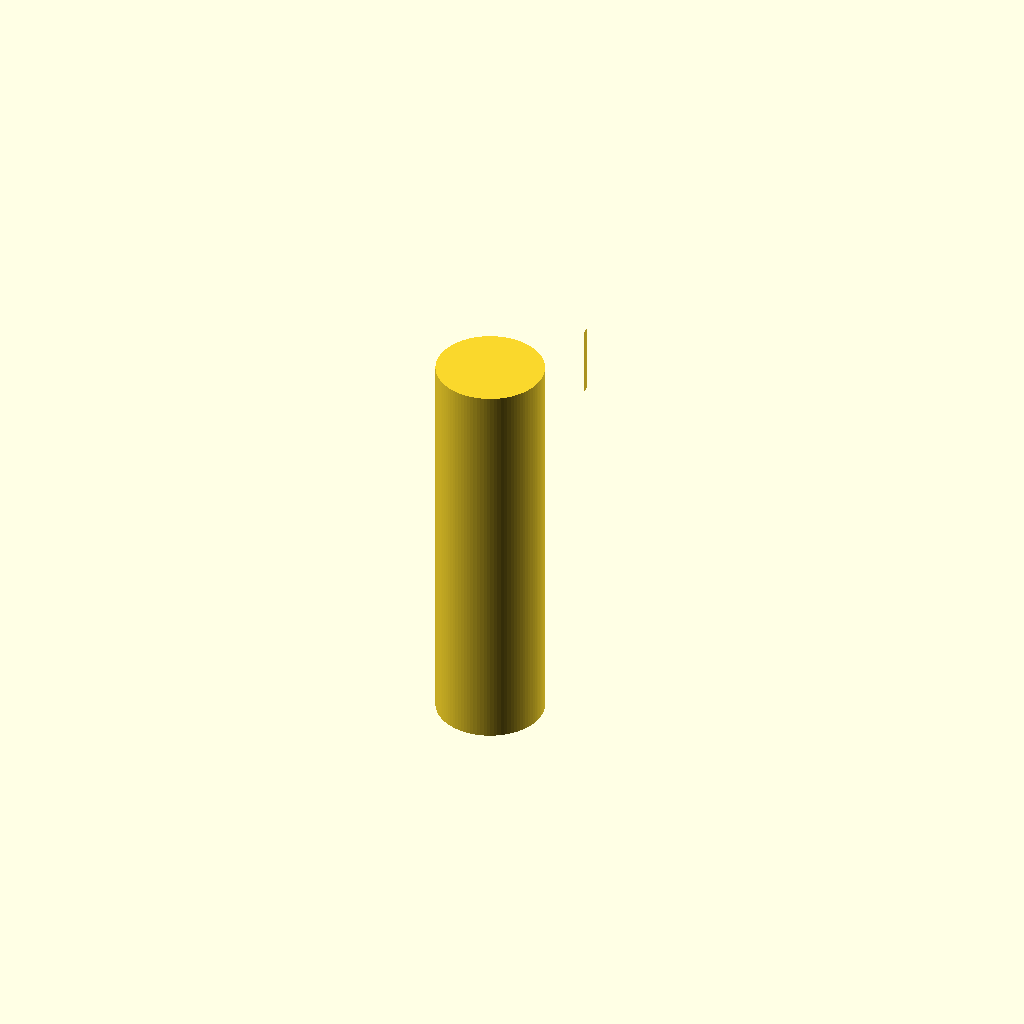
Cell 1: the model at its default parameters.
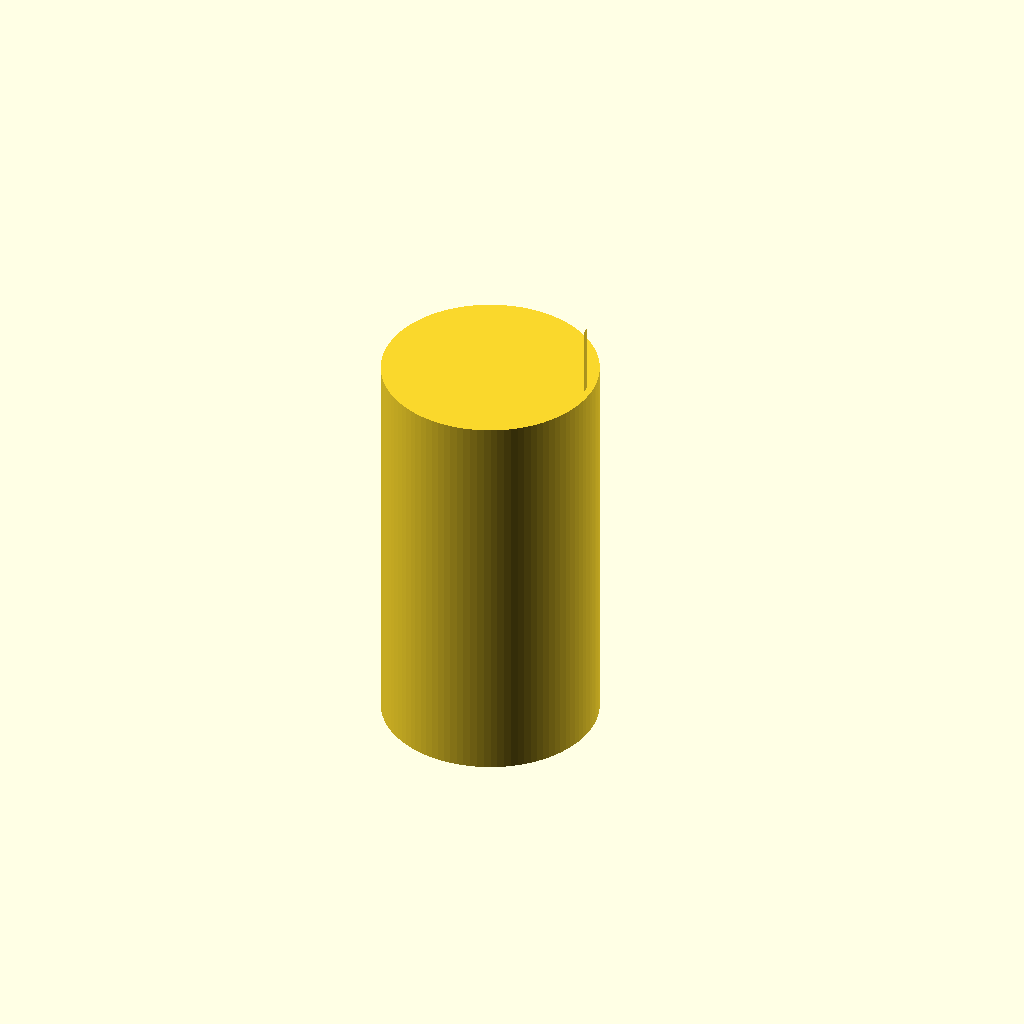
Cell 2 — shank_diam set to 16, the other parameters unchanged.
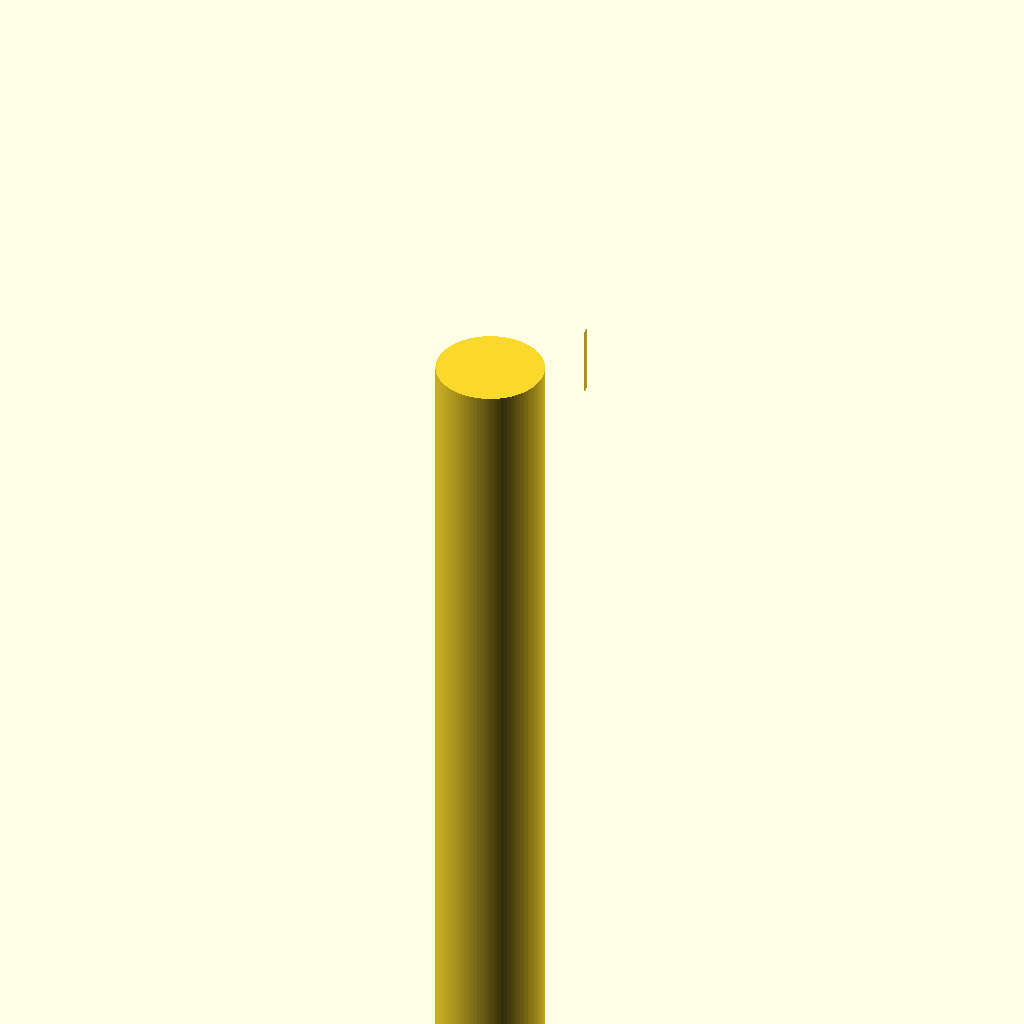
Cell 3 — shank_len set to 60, the other parameters unchanged.
One fixed orthographic camera (rotation 55°, 0°, 25°; colour scheme Cornfield) for every cell.
OpenSCAD source file results/tier-2-hex-bolt/bare_gpt-oss-20b-86fe43fae0a7-2026-04-29T07-29-06-603Z/final.scad:
// M8 hex bolt (head only, no threads)
$fn=100;

// Hexagon parameters
across_flats = 13;      // across-flats distance (mm)
hex_height   = 5.3;     // head height (mm)
shank_diam   = 8;       // shank diameter (mm)
shank_len    = 30;      // shank length (mm)

// Compute radius of circumscribed circle for the hexagon
radius = across_flats / sqrt(3);

// Generate hexagon vertices with flats horizontal
points = [
  for(i=[0:5]) let(
    theta = i*PI/3 + PI/6   // rotate so that flats are vertical
  ) [ radius*cos(theta), radius*sin(theta) ]
];

module hex_head() {
  linear_extrude(height=hex_height)
    polygon(points);
}

module shank() {
  translate([0,0,-shank_len])
    cylinder(h=shank_len, d=shank_diam, center=false);
}

union() {
  hex_head();
  shank();
}
Customizer parameters (derived from the source; name, type, default, range or options):
across_flats: number, default 13
hex_height: number, default 5.3
shank_diam: number, default 8
shank_len: number, default 30
